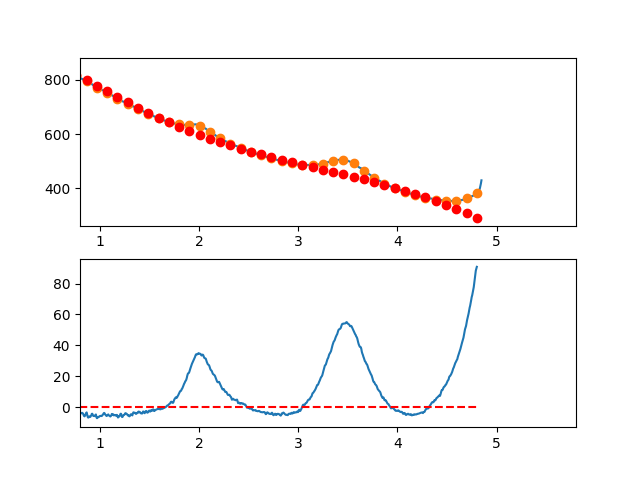

The data file committed next to this chart (first rows):
3.497376620970942263e-01, -8.068062708335105526e+00
3.549127125818158923e-01, -6.209548629830692335e+00
3.600877630665375029e-01, -5.442343987727895183e+00
3.652628135512591134e-01, -2.091077855471667135e+00
3.704378640359806685e-01, 1.646206934947258560e-01
3.756129145207023345e-01, 9.871225857273202564e-01
3.807879650054239451e-01, 2.027798747782526334e+00
3.859630154901455557e-01, 3.549020106215834858e+00
3.911380659748671662e-01, 3.962157587583760687e+00
3.963131164595887768e-01, 5.750582118441798229e+00
4.014881669443103873e-01, 9.216664625346766115e+00
4.066632174290319424e-01, 1.210377603485426334e+01
4.118382679137536084e-01, 1.223228727352079659e+01
4.170133183984752190e-01, 1.181756926790205853e+01
4.221883688831968295e-01, 1.361399294455418385e+01
4.273634193679184401e-01, 1.085892923003348187e+01
4.325384698526400507e-01, 8.348749050895776236e+00
4.377135203373616612e-01, 8.509823333697340786e+00
4.428885708220832718e-01, 8.822523004994536677e+00
4.480636213068048823e-01, 7.757218991342597292e+00
4.532386717915264929e-01, 9.305282219298305790e+00
4.584137222762481034e-01, 9.452083615417791407e+00
4.635887727609697140e-01, 8.658994106256955092e+00
4.687638232456912690e-01, 8.279384618371523175e+00
4.739388737304129906e-01, 7.754626078318096916e+00
4.791139242151345456e-01, 7.328089412652502688e+00
4.842889746998561562e-01, 6.578145547930944304e+00
4.894640251845778223e-01, 6.453165410709516436e+00
4.946390756692994328e-01, 5.635519927544237362e+00
4.998141261540209879e-01, 5.745580024990999846e+00
5.049891766387426539e-01, 7.084716629606418792e+00
5.101642271234642090e-01, 6.182300667946037720e+00
5.153392776081858750e-01, 6.852703066566277812e+00
5.205143280929074301e-01, 8.170294752023210094e+00
5.256893785776289851e-01, 6.919446650872714599e+00
5.308644290623507622e-01, 6.928529689670881453e+00
5.360394795470723173e-01, 7.190914794974105462e+00
5.412145300317938723e-01, 5.716972893338379436e+00
5.463895805165155384e-01, 5.477074911319505190e+00
5.515646310012372044e-01, 5.613591775473651069e+00
5.567396814859587595e-01, 5.873894412357117290e+00
5.619147319706804256e-01, 4.921544029701749423e+00
5.670897824554018696e-01, 3.927862959940398468e+00
5.722648329401235356e-01, 3.834363816683662662e+00
5.774398834248452017e-01, 3.045559213540627752e+00
5.826149339095667568e-01, 2.399961764120007501e+00
5.877899843942884228e-01, 2.692084082032238257e+00
5.929650348790099779e-01, 2.798438780886044697e+00
5.981400853637316439e-01, 1.686538474291296552e+00
6.033151358484533100e-01, 2.895895775856956789e+00
6.084901863331748650e-01, 3.483023299192723243e+00
6.136652368178964201e-01, 2.672433657908186433e+00
6.188402873026181972e-01, 5.816394656122838569e-01
6.240153377873396412e-01, -1.165846664084938311e+00
6.291903882720613073e-01, -2.511512117574739023e+00
6.343654387567828623e-01, -2.828844281247484105e+00
6.395404892415045284e-01, -3.038330541493451165e+00
6.447155397262261944e-01, -2.792458284703343452e+00
6.498905902109477495e-01, -1.068714897267796005e+00
6.550656406956693045e-01, -1.116587765577605751e+00
6.602406911803910816e-01, -1.330564276022982995e+00
... 809 more rows
